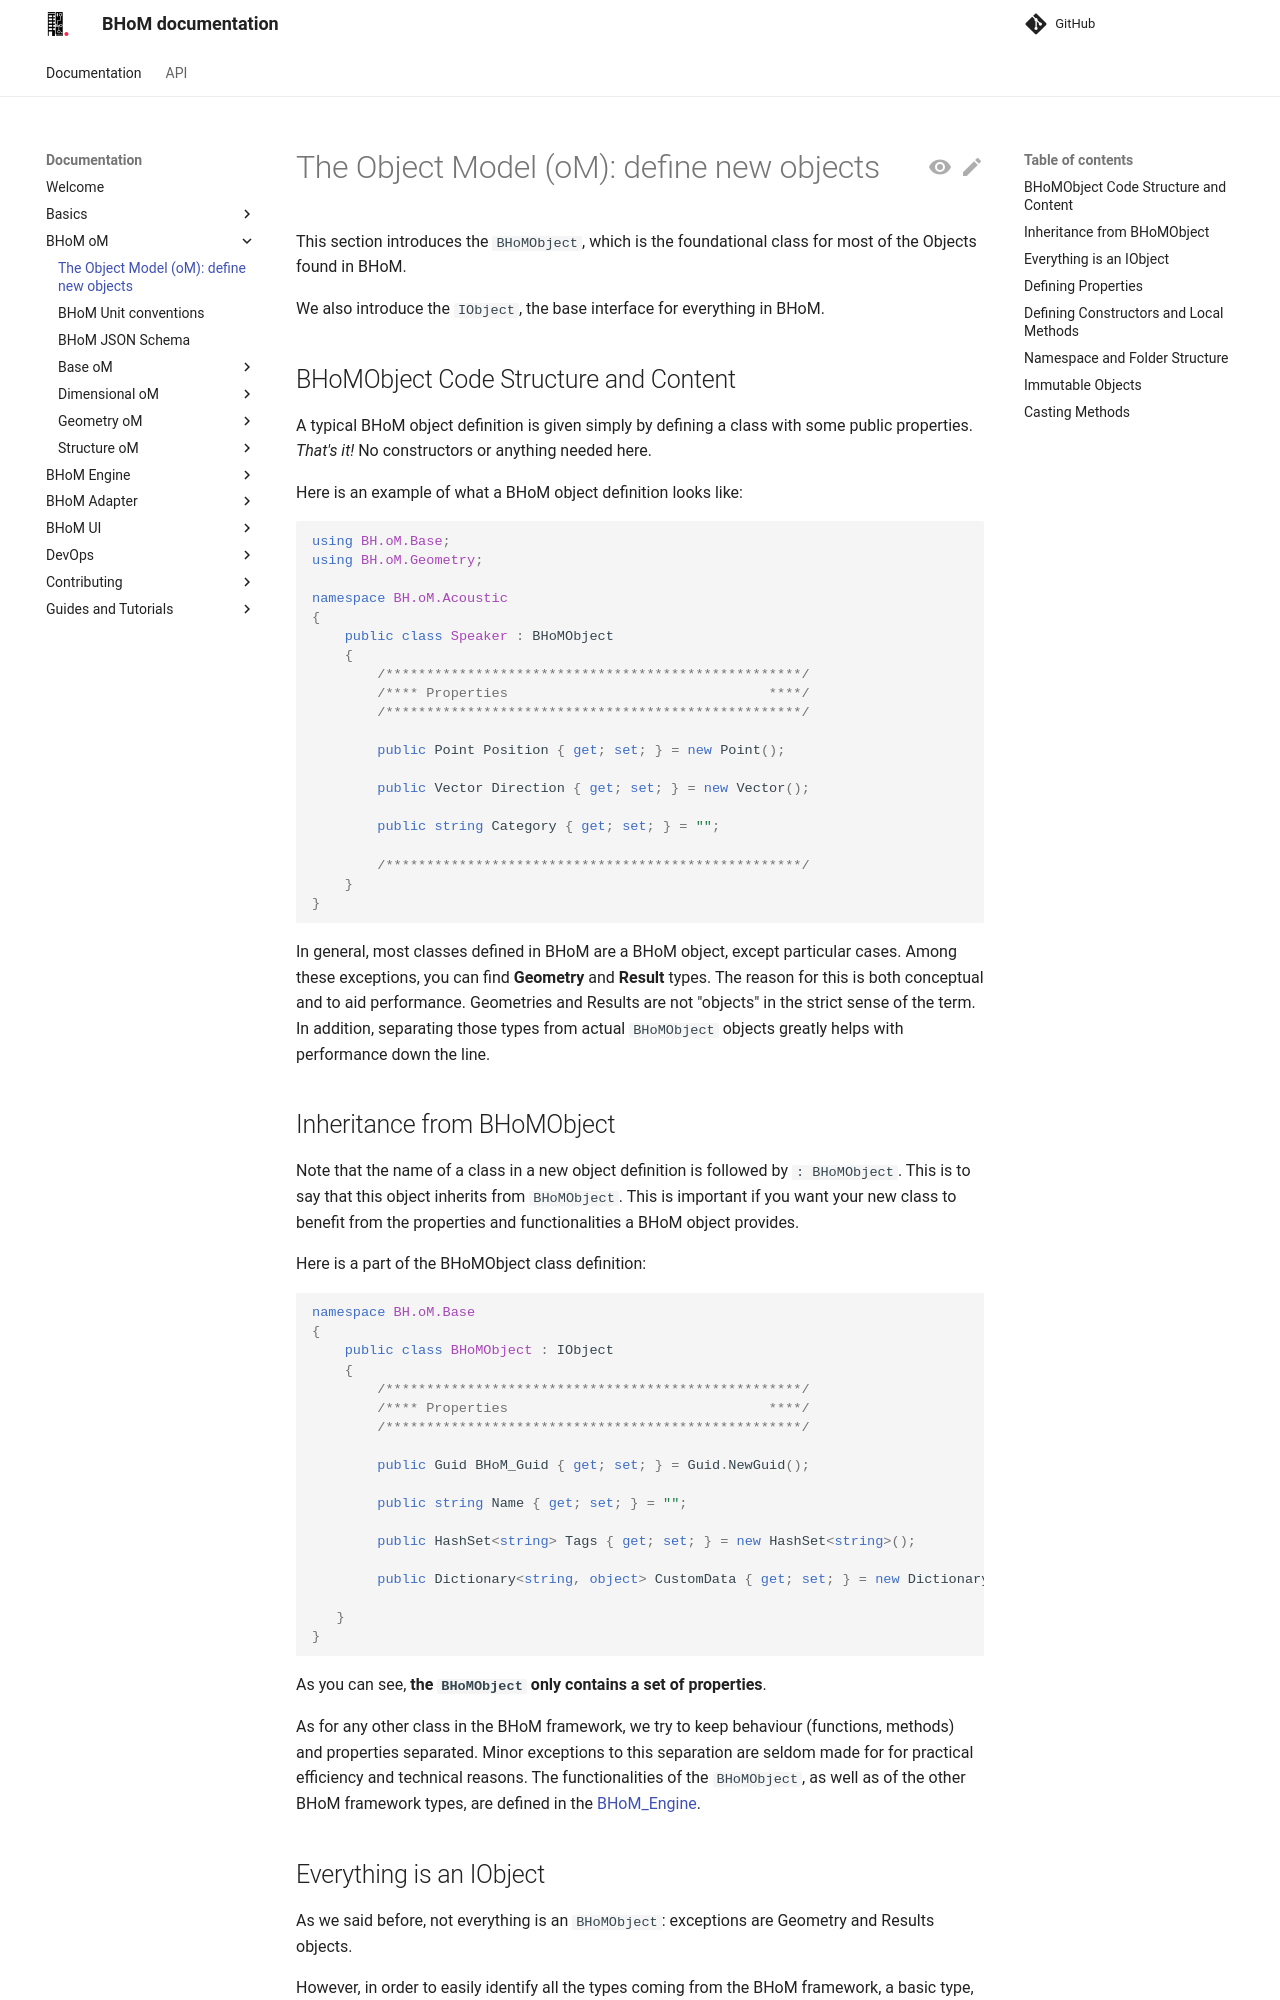

repository: BHoM/documentation · page: BHoM_oM/index.html · generator: mkdocs

# The Object Model (oM): define new objects

This section introduces the `BHoMObject`, which is the foundational class for most of the Objects found in BHoM.

We also introduce the `IObject`, the base interface for everything in BHoM.

## BHoMObject Code Structure and Content

A typical BHoM object definition is given simply by defining a class with some public properties. _That's it!_ No constructors or anything needed here.

Here is an example of what a BHoM object definition looks like:

```c#
using BH.oM.Base;
using BH.oM.Geometry;

namespace BH.oM.Acoustic
{
    public class Speaker : BHoMObject
    {
        /***************************************************/
        /**** Properties                                ****/
        /***************************************************/

        public Point Position { get; set; } = new Point();

        public Vector Direction { get; set; } = new Vector();

        public string Category { get; set; } = "";

        /***************************************************/
    }
}
```

In general, most classes defined in BHoM are a BHoM object, except particular cases. 
Among these exceptions, you can find **Geometry** and **Result** types.
The reason for this is both conceptual and to aid performance. Geometries and Results are not "objects" in the strict sense of the term. In addition, separating those types from actual `BHoMObject` objects greatly helps with performance down the line.


## Inheritance from BHoMObject

Note that the name of a class in a new object definition is followed by ` : BHoMObject`. This is to say that this object inherits from `BHoMObject`. This is important if you want your new class to benefit from the properties and functionalities a BHoM object provides. 

Here is a part of the BHoMObject class definition:

```c#
namespace BH.oM.Base
{
    public class BHoMObject : IObject
    {
        /***************************************************/
        /**** Properties                                ****/
        /***************************************************/

        public Guid BHoM_Guid { get; set; } = Guid.NewGuid();

        public string Name { get; set; } = "";

        public HashSet<string> Tags { get; set; } = new HashSet<string>();

        public Dictionary<string, object> CustomData { get; set; } = new Dictionary<string, object>();

   }
}
```

As you can see, **the `BHoMObject` only contains a set of properties**. 

As for any other class in the BHoM framework, we try to keep behaviour (functions, methods) and properties separated. Minor exceptions to this separation are seldom made for for practical efficiency and technical reasons. 
The functionalities of the `BHoMObject`, as well as of the other BHoM framework types, are defined in the [BHoM_Engine](../BHoM_Engine/index.md).
